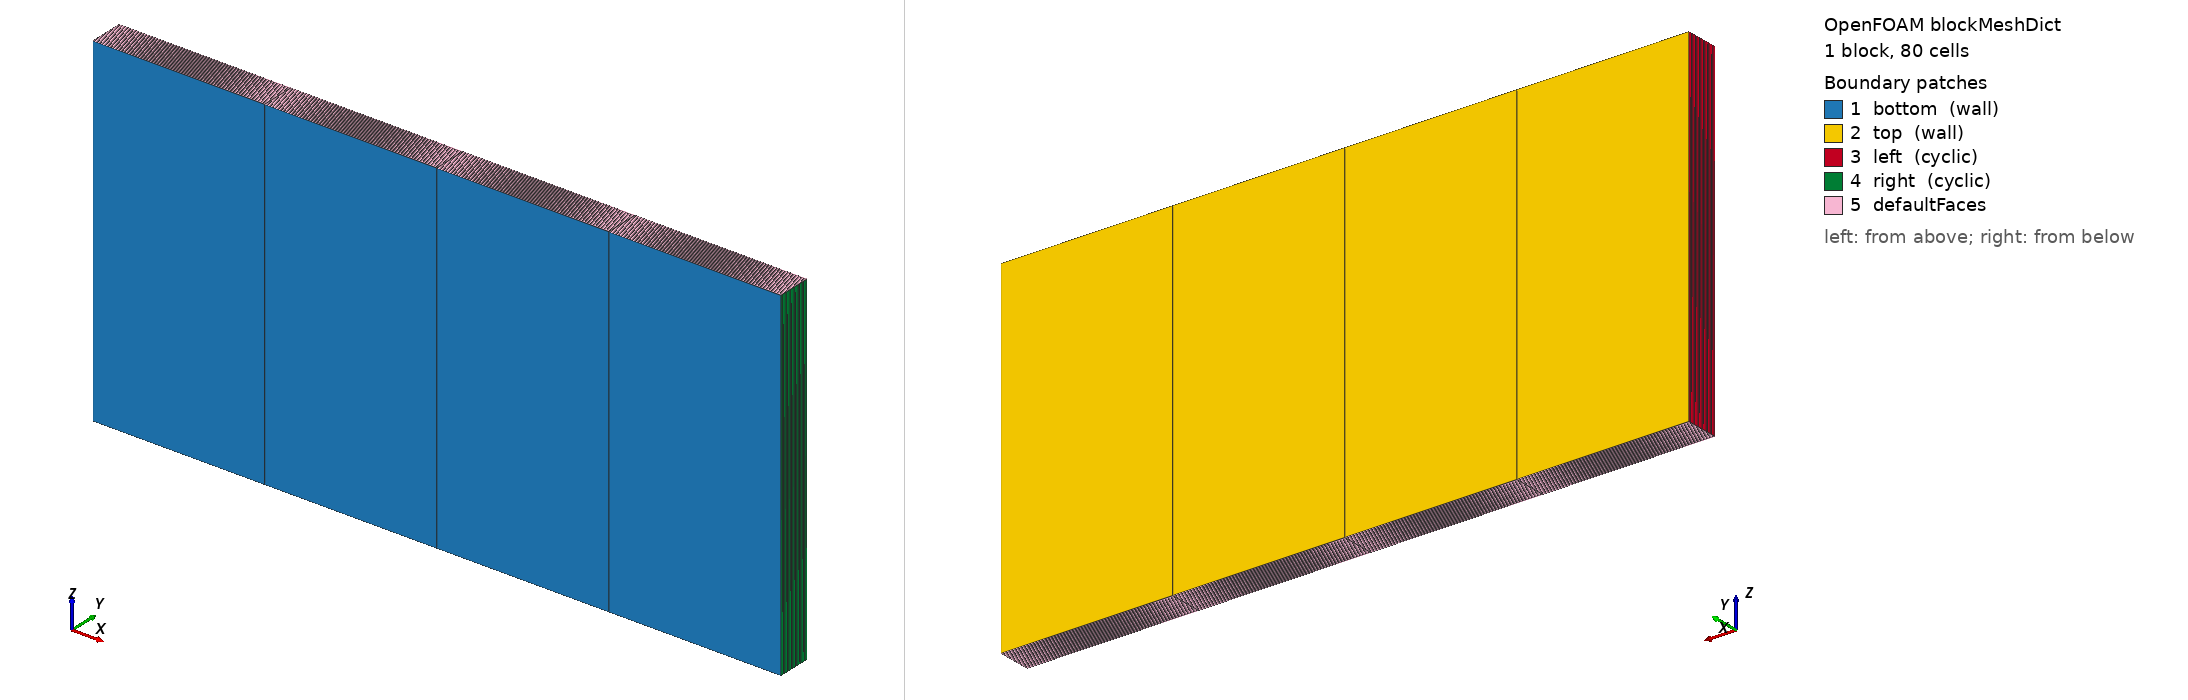

OpenFOAM case: the mesh blockMesh builds from blockMeshDict, 1 block(s), 80 cells. Boundary patches (legend numbers): 1 bottom (wall), 2 top (wall), 3 left (cyclic), 4 right (cyclic), 5 defaultFaces. Left view from above one corner, right view from below the opposite corner. Boundary conditions: 1 field file(s) under 0/; 4 of 5 drawn patches have an entry in a shipped field file.

=== system/blockMeshDict ===
/*--------------------------------*- C++ -*----------------------------------*\
  =========                 |
  \\      /  F ield         | moldingFoam: injection molding solver modules
   \\      /  Website      | https://openfoam.org
    \\  /    A nd          | Copyright (C) 2026 Yuki Lu
     \\/     M anipulation |
-------------------------------------------------------------------------------
Description
    Couette shear-heating validation: a 1 mm gap between a fixed lower
    wall and a moving upper wall (U = 1 m/s), cavity has a Navier-slip lower wall (slip length 0.2 mm). The melt is
    initially at rest at 480 K. The steady plane-Couette shear rate is
    gammaDot = U/h = 1000 1/s, so once the profile is established the
    viscous dissipation is uniform, Phi = eta*gammaDot^2, and the
    adiabatic temperature rise rate is Phi/(rho*Cv).
\*---------------------------------------------------------------------------*/
FoamFile
{
    format      ascii;
    class       dictionary;
    location    "system";
    object      blockMeshDict;
}
// * * * * * * * * * * * * * * * * * * * * * * * * * * * * * * * * * * * * * //

scale   1;

vertices
(
    (0     0     0)     // 0
    (0.02  0     0)     // 1
    (0.02  0.001 0)     // 2
    (0     0.001 0)     // 3
    (0     0     0.01)  // 4
    (0.02  0     0.01)  // 5
    (0.02  0.001 0.01)  // 6
    (0     0.001 0.01)  // 7
);

blocks
(
    hex (0 1 2 3 4 5 6 7) (4 20 1) simpleGrading (1 1 1)
);

defaultPatch
{
    type empty;
}

boundary
(
    bottom
    {
        type wall;
        faces ((0 1 5 4));
    }

    top
    {
        type wall;
        faces ((3 2 6 7));
    }

    left
    {
        type            cyclic;
        neighbourPatch  right;
        faces           ((0 3 7 4));
    }

    right
    {
        type            cyclic;
        neighbourPatch  left;
        faces           ((1 2 6 5));
    }
);

// ************************************************************************* //


=== system/controlDict ===
/*--------------------------------*- C++ -*----------------------------------*\
  =========                 |
  \\      /  F ield         | moldingFoam: injection molding solver modules
   \\      /  Website      | https://openfoam.org
    \\  /    A nd          | Copyright (C) 2026 Yuki Lu
     \\/     M anipulation |
-------------------------------------------------------------------------------
Description
    controlDict for the Couette shear-heating validation. The run is short
    and fixed-step: 0.01 s at 1e-5 s.
\*---------------------------------------------------------------------------*/
FoamFile
{
    format      ascii;
    class       dictionary;
    location    "system";
    object      controlDict;
}
// * * * * * * * * * * * * * * * * * * * * * * * * * * * * * * * * * * * * * //

application     foamRun;

solver          moldingFoam;

libs            ("libmoldingFoam.so");

startFrom       startTime;

startTime       0;

stopAt          endTime;

endTime         0.01;

deltaT          1e-05;

writeControl    adjustableRunTime;

writeInterval   0.005;

purgeWrite      0;

writeFormat     ascii;

writePrecision  8;

writeCompression off;

timeFormat      general;

timePrecision   8;

runTimeModifiable no;

adjustTimeStep  off;

functions
{
    alphaMeltRho
    {
        type            multiply;
        libs            ("libfieldFunctionObjects.so");
        writeControl    writeTime;
        writeFields     no;
        fields          (alpha.melt rho.melt);
        result          alphaMeltRho;
    }

    alphaMeltRhoT
    {
        // Mass-weighted temperature integrand: alpha.melt*rho.melt*T
        type            multiply;
        libs            ("libfieldFunctionObjects.so");
        writeControl    writeTime;
        writeFields     no;
        fields          (alphaMeltRho T);
        result          alphaMeltRhoT;
    }

    meltMass
    {
        type            volFieldValue;
        libs            ("libfieldFunctionObjects.so");
        writeControl    timeStep;
        writeInterval   1;
        writeFields     no;
        log             true;
        cellZone        all;
        operation       volIntegrate;
        fields          (alphaMeltRho);
    }

    meltTemperatureIntegral
    {
        type            volFieldValue;
        libs            ("libfieldFunctionObjects.so");
        writeControl    timeStep;
        writeInterval   1;
        writeFields     no;
        log             true;
        cellZone        all;
        operation       volIntegrate;
        fields          (alphaMeltRhoT);
    }
}

// ************************************************************************* //


=== 0/U ===
/*--------------------------------*- C++ -*----------------------------------*\
  =========                 |
  \\      /  F ield         | moldingFoam: injection molding solver modules
   \\      /  Website      | https://openfoam.org
    \\  /    A nd          | Copyright (C) 2026 Yuki Lu
     \\/     M anipulation |
-------------------------------------------------------------------------------
Description
    Velocity: the upper wall moves at 1 m/s, all other walls are fixed;
    the side walls are slip so the profile is one-dimensional.
\*---------------------------------------------------------------------------*/
FoamFile
{
    format      ascii;
    class       volVectorField;
    location    "0";
    object      U;
}
// * * * * * * * * * * * * * * * * * * * * * * * * * * * * * * * * * * * * * //

dimensions      [0 1 -1 0 0 0 0];

internalField   nonuniform List<vector>
80
(
(0.1875 0 0)
(0.1875 0 0)
(0.1875 0 0)
(0.1875 0 0)
(0.229167 0 0)
(0.229167 0 0)
(0.229167 0 0)
(0.229167 0 0)
(0.270833 0 0)
(0.270833 0 0)
(0.270833 0 0)
(0.270833 0 0)
(0.3125 0 0)
(0.3125 0 0)
(0.3125 0 0)
(0.3125 0 0)
(0.354167 0 0)
(0.354167 0 0)
(0.354167 0 0)
(0.354167 0 0)
(0.395833 0 0)
(0.395833 0 0)
(0.395833 0 0)
(0.395833 0 0)
(0.4375 0 0)
(0.4375 0 0)
(0.4375 0 0)
(0.4375 0 0)
(0.479167 0 0)
(0.479167 0 0)
(0.479167 0 0)
(0.479167 0 0)
(0.520833 0 0)
(0.520833 0 0)
(0.520833 0 0)
(0.520833 0 0)
(0.5625 0 0)
(0.5625 0 0)
(0.5625 0 0)
(0.5625 0 0)
(0.604167 0 0)
(0.604167 0 0)
(0.604167 0 0)
(0.604167 0 0)
(0.645833 0 0)
(0.645833 0 0)
(0.645833 0 0)
(0.645833 0 0)
(0.6875 0 0)
(0.6875 0 0)
(0.6875 0 0)
(0.6875 0 0)
(0.729167 0 0)
(0.729167 0 0)
(0.729167 0 0)
(0.729167 0 0)
(0.770833 0 0)
(0.770833 0 0)
(0.770833 0 0)
(0.770833 0 0)
(0.8125 0 0)
(0.8125 0 0)
(0.8125 0 0)
(0.8125 0 0)
(0.854167 0 0)
(0.854167 0 0)
(0.854167 0 0)
(0.854167 0 0)
(0.895833 0 0)
(0.895833 0 0)
(0.895833 0 0)
(0.895833 0 0)
(0.9375 0 0)
(0.9375 0 0)
(0.9375 0 0)
(0.9375 0 0)
(0.979167 0 0)
(0.979167 0 0)
(0.979167 0 0)
(0.979167 0 0)
)
;

boundaryField
{
    #includeEtc "caseDicts/setConstraintTypes"

    bottom
    {
        type            moldingSlipVelocity;
        slipLength      2e-4;
        value           uniform (0 0 0);
    }

    top
    {
        type            fixedValue;
        value           uniform (1 0 0);
    }

    left
    {
        type            cyclic;
    }

    right
    {
        type            cyclic;
    }
}

// ************************************************************************* //
